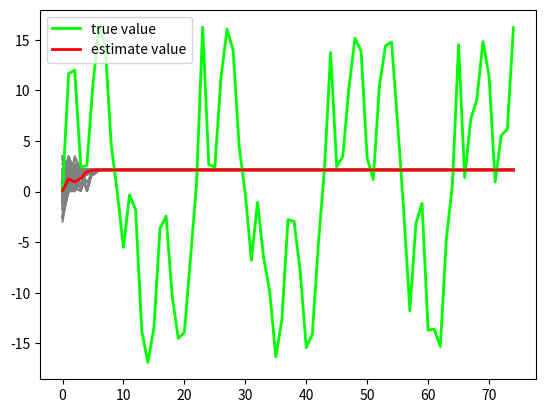

Reproduce this figure in Python.
import numpy as np
import matplotlib.pyplot as plt


def estimate(particles, weights):
    """returns mean and variance of the weighted particles"""
    mean = np.average(particles, weights=weights)
    var = np.average((particles - mean) ** 2, weights=weights)
    return mean, var


def simple_resample(particles, weights):
    N = len(particles)
    cumulative_sum = np.cumsum(weights)
    cumulative_sum[-1] = 1.  # avoid round-off error
    rn = np.random.rand(N)
    indexes = np.searchsorted(cumulative_sum, rn)
    # resample according to indexes
    particles[:] = particles[indexes]
    weights.fill(1.0 / N)
    return particles, weights


x = 0.1  # 初始真实状态
x_N = 1  # 系统过程噪声的协方差（由于是一维的，这里就是方差）
x_R = 1  # 测量的协方差
T = 75  # 共进行75次
N = 100  # 粒子数，越大效果越好，计算量也越大

V = 2  # 初始分布的方差
x_P = x + np.random.randn(N) * np.sqrt(V)
x_P_out = [x_P]
h = lambda x, t: x ** 2 / 20 + np.random.randn(1) * np.sqrt(x_R)
# plt.hist(x_P,N, normed=True)

z_out = [h(x, 0)]  # 实际测量值
x_out = [x]  # 测量值的输出向量
x_est = x  # 估计值
x_est_out = [x_est]
# print(x_out)

for t in range(1, T):
    x = 0.5 * x + 25 * x / (1 + x ** 2) + 8 * np.cos(1.2 * (t - 1)) + np.random.randn() * np.sqrt(x_N)
    z = h(x, t)
    # 对于直接依赖于观测变量的粒子，粒子和权重的估计有效
    direct_particles = x_P ** 2
    direct_weights = h(x_P, t) ** 2 / x_R
    w_direct = direct_weights / np.sum(direct_weights)
    x_direct_est, var_direct_est = estimate(direct_particles, w_direct)
    # 对于间接依赖于观测变量的粒子，只更新权重，粒子估计无意义
    indirect_particles = 0.5 * x_P + 25 * x_P / (1 + x_P ** 2) + 8 * np.cos(1.2 * (t - 1)) + np.random.randn(N) * np.sqrt(x_N)
    indirect_weights = (h(indirect_particles, t) - z)**2 / x_R
    w_indirect = np.exp(-indirect_weights/2) / np.sum(np.exp(-indirect_weights/2))
    # 对于每个粒子，用直接依赖的粒子的估计值来估计表示不同粒子值所代表的概率分布的粒子的权重
    resampled_particles = np.copy(x_P)
    resampled_weights = np.copy(w_indirect)
    for i in range(N):
        if np.abs(direct_particles - resampled_particles[i]).argmin() != np.abs(direct_particles - resampled_particles).argmin():
            resampled_weights[i] = w_direct[np.abs(direct_particles - resampled_particles).argmin()]
    # 估计
    x_est, var = estimate(resampled_particles, resampled_weights)
    # 重采样
    x_P, w_resampled = simple_resample(resampled_particles, resampled_weights)
    # 保存数据
    x_out.append(x)
    z_out.append(z)
    x_est_out.append(x_est)
    x_P_out.append(x_P)

# 显示粒子轨迹、真实值、估计值
t = np.arange(0, T)
x_P_out = np.asarray(x_P_out)
for i in range(0, N):
    plt.plot(t, x_P_out[:, i], color='gray')
plt.plot(t, x_out, color='lime', linewidth=2, label='true value')
plt.plot(t, x_est_out, color='red', linewidth=2, label='estimate value')
plt.legend()
plt.show()